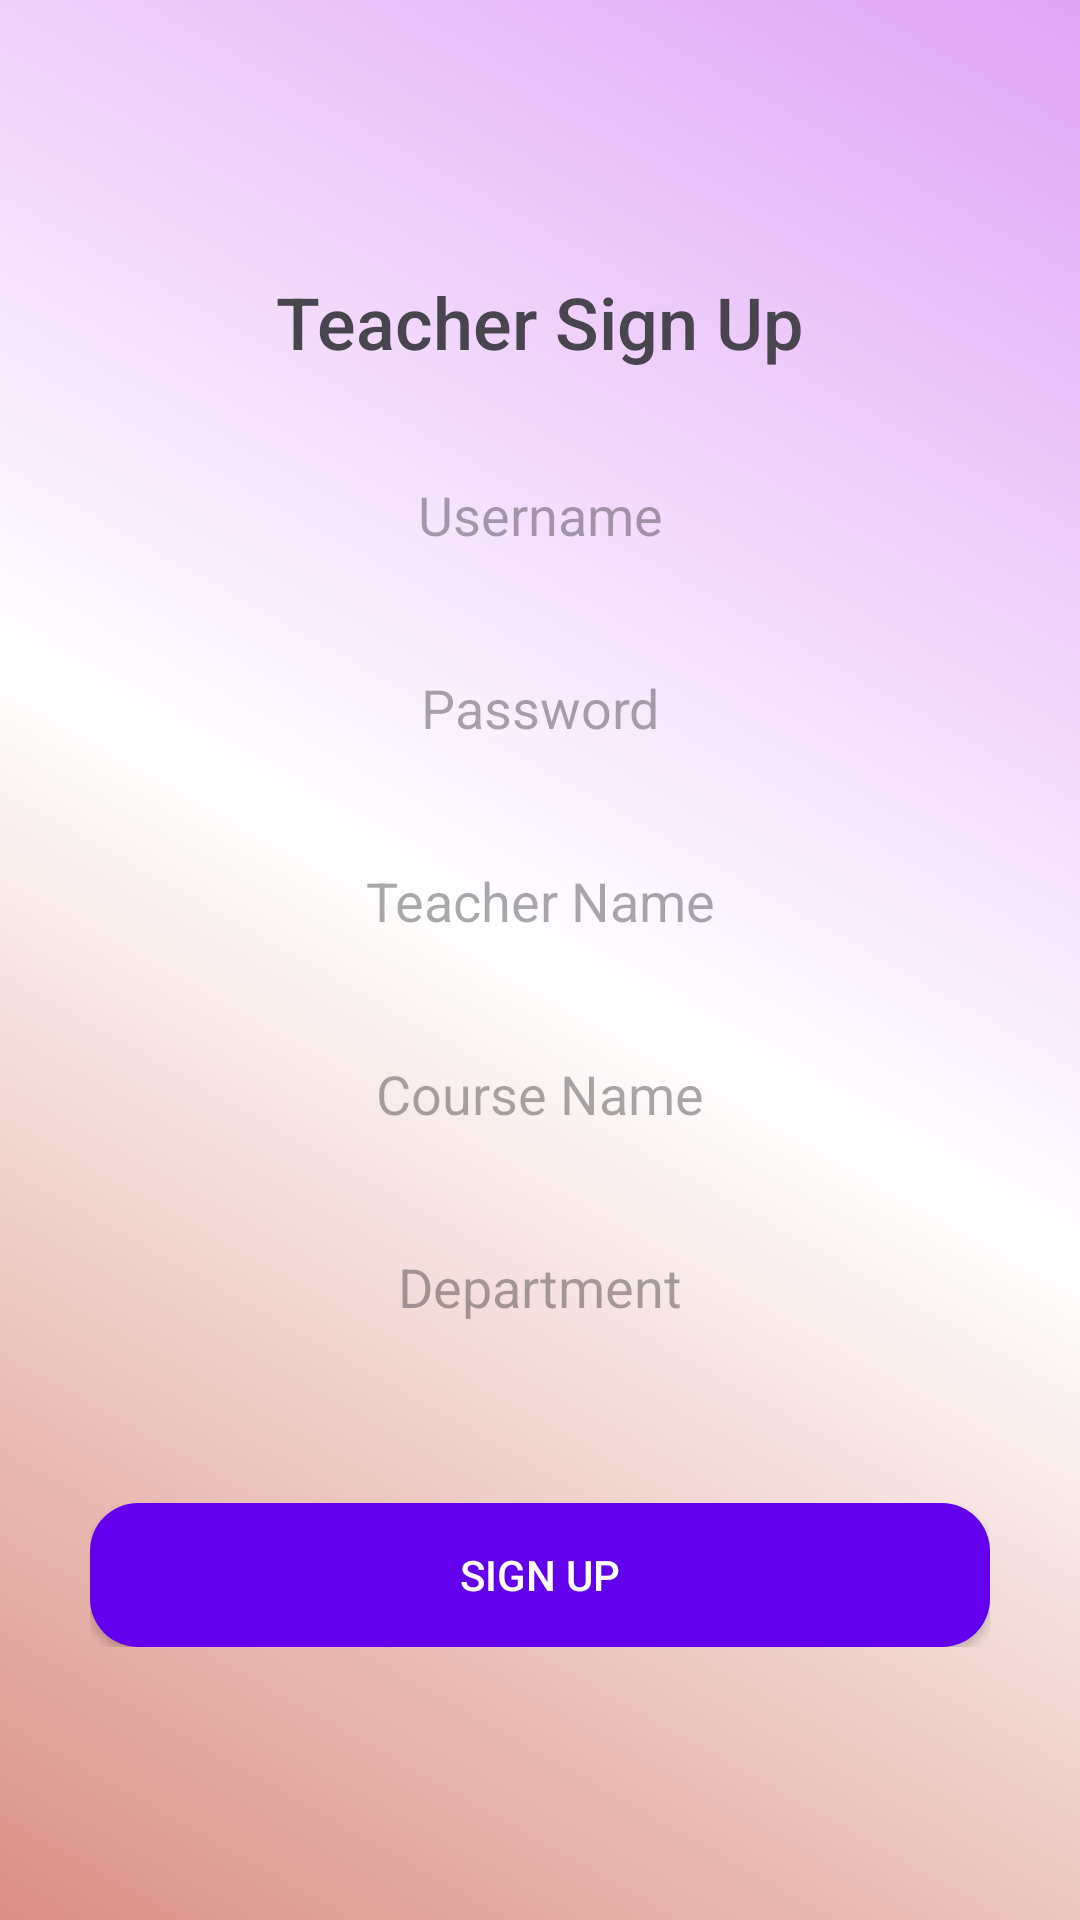

The Android layout XML behind this screen, and the referenced resources:
<!-- AndroidManifest.xml: application theme Theme.ParentSphere -->
<!-- res/layout/activity_teacher_signup.xml -->
<RelativeLayout xmlns:android="http://schemas.android.com/apk/res/android"
    android:layout_width="match_parent"
    android:layout_height="match_parent"
    android:padding="16dp"
    android:background="@drawable/gradient_background"
    android:gravity="center">

    <LinearLayout
        android:layout_width="wrap_content"
        android:layout_height="wrap_content"
        android:orientation="vertical"
        android:gravity="center"
        android:layout_centerInParent="true">

        
        <TextView
            android:layout_width="wrap_content"
            android:layout_height="wrap_content"
            android:text="Teacher Sign Up"
            android:textSize="24sp"
            android:fontFamily="sans-serif-medium"
            android:gravity="center"
            android:layout_marginBottom="24dp" />

        
        <EditText
            android:id="@+id/teacherUsername"
            android:layout_width="300dp"
            android:layout_height="wrap_content"
            android:hint="Username"
            android:padding="12dp"
            android:background="@drawable/rounded_edittext_background"
            android:layout_marginBottom="16dp"
            android:gravity="center" />

        
        <EditText
            android:id="@+id/teacherPassword"
            android:layout_width="300dp"
            android:layout_height="wrap_content"
            android:hint="Password"
            android:inputType="textPassword"
            android:padding="12dp"
            android:background="@drawable/rounded_edittext_background"
            android:layout_marginBottom="16dp"
            android:gravity="center" />

        
        <EditText
            android:id="@+id/teacherName"
            android:layout_width="300dp"
            android:layout_height="wrap_content"
            android:hint="Teacher Name"
            android:padding="12dp"
            android:background="@drawable/rounded_edittext_background"
            android:layout_marginBottom="16dp"
            android:gravity="center" />

        
        <EditText
            android:id="@+id/courseName"
            android:layout_width="300dp"
            android:layout_height="wrap_content"
            android:hint="Course Name"
            android:padding="12dp"
            android:background="@drawable/rounded_edittext_background"
            android:layout_marginBottom="16dp"
            android:gravity="center" />

        
        <EditText
            android:id="@+id/department"
            android:layout_width="300dp"
            android:layout_height="wrap_content"
            android:hint="Department"
            android:padding="12dp"
            android:background="@drawable/rounded_edittext_background"
            android:layout_marginBottom="24dp"
            android:gravity="center" />

        
        <Button
            android:id="@+id/btnTeacherSignup"
            android:layout_width="300dp"
            android:layout_height="wrap_content"
            android:text="Sign Up"
            android:background="@drawable/rounded_button_background"
            android:textColor="@android:color/white"
            android:layout_marginTop="24dp" />
    </LinearLayout>
</RelativeLayout>
<!-- resources referenced by this layout -->
<resources>
  <!-- drawable gradient_background (drawable) -->
  <layer-list xmlns:android="http://schemas.android.com/apk/res/android">
      <item>
          <shape>
              <gradient
                  android:startColor="#DB9085"
                  android:centerColor="#FFFFFF"
                  android:endColor="#E0A5F6"
                  android:angle="45"
                  android:type="linear" />
          </shape>
      </item>
  </layer-list>
  <!-- drawable rounded_button_background (drawable) -->
  <shape xmlns:android="http://schemas.android.com/apk/res/android">
      <solid android:color="#3F51B5" />
      <corners android:radius="10dp" />
      <solid android:color="@color/colorPrimary" />
      <corners android:radius="16dp" />
      <padding android:left="16dp" android:top="8dp" android:right="16dp" android:bottom="8dp" />
      <shadowColor android:color="#55000000" />
  </shape>
  <style name="Theme.ParentSphere" parent="Base.Theme.ParentSphere" />
  <style name="Base.Theme.ParentSphere" parent="Theme.Material3.DayNight.NoActionBar">
          
          
      </style>
  <!-- not gathered from this repository: default colours our renderer supplied (Android Studio template values) -->
  <color name="colorPrimary">#FF6200EE</color>
</resources>
